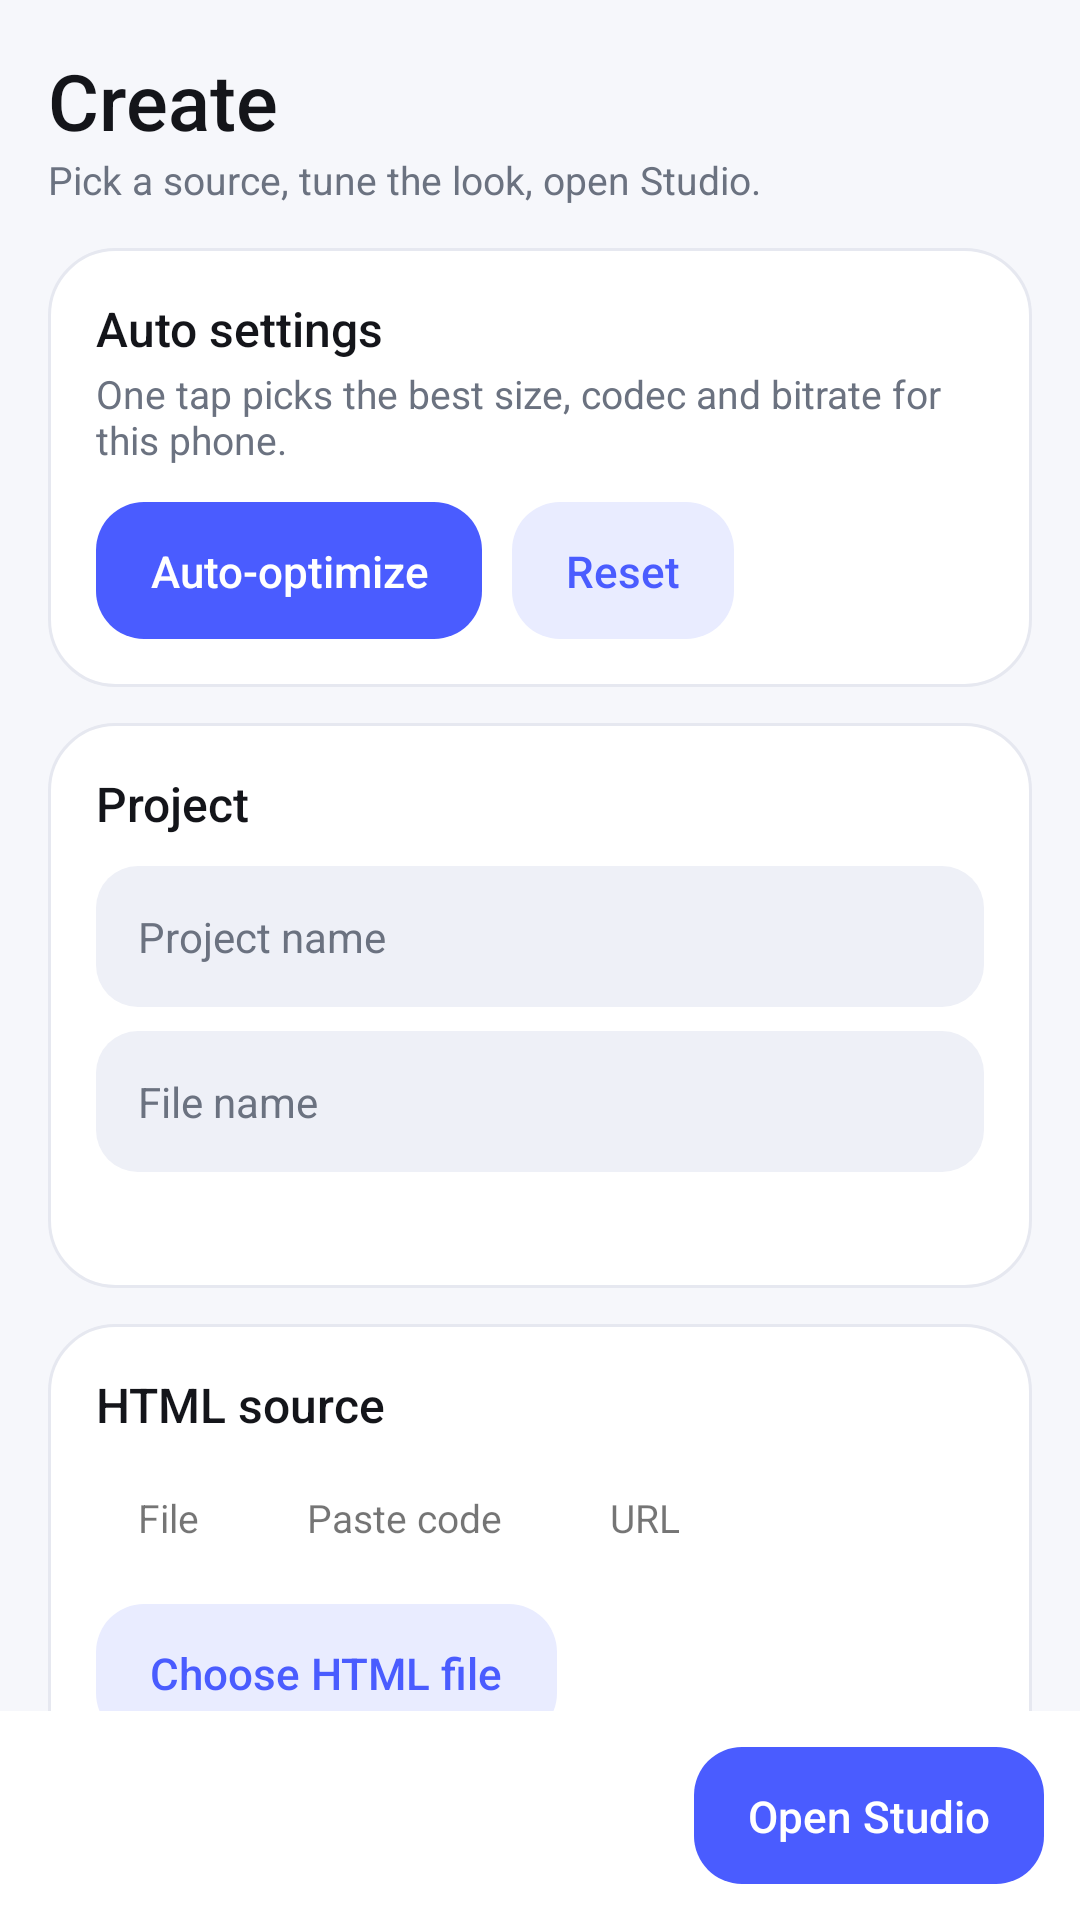

The Android layout XML behind this screen, and the referenced resources:
<!-- AndroidManifest.xml: application theme Theme.Kinetra -->
<!-- res/layout/page_create.xml -->
<?xml version="1.0" encoding="utf-8"?>
<LinearLayout xmlns:android="http://schemas.android.com/apk/res/android"
    android:layout_width="match_parent" android:layout_height="match_parent" android:orientation="vertical">
    <ScrollView android:layout_width="match_parent" android:layout_height="0dp" android:layout_weight="1"
        android:overScrollMode="never" android:scrollbars="none">
        <LinearLayout android:id="@+id/createCol" android:layout_width="match_parent" android:layout_height="wrap_content"
            android:orientation="vertical" android:padding="16dp">
            <TextView style="@style/H1" android:layout_width="wrap_content" android:layout_height="wrap_content" android:text="Create" />
            <TextView style="@style/Sub" android:layout_width="wrap_content" android:layout_height="wrap_content" android:layout_marginBottom="14dp" android:text="Pick a source, tune the look, open Studio." />

            <LinearLayout android:layout_width="match_parent" android:layout_height="wrap_content"
                android:layout_marginBottom="12dp" android:background="@drawable/bg_card" android:orientation="vertical" android:padding="16dp">
                <TextView style="@style/H2" android:layout_width="wrap_content" android:layout_height="wrap_content" android:text="Auto settings" />
                <TextView style="@style/Sub" android:layout_width="wrap_content" android:layout_height="wrap_content" android:layout_marginTop="2dp" android:text="One tap picks the best size, codec and bitrate for this phone." />
                <LinearLayout android:layout_width="match_parent" android:layout_height="wrap_content" android:layout_marginTop="12dp" android:orientation="horizontal">
                    <Button android:id="@+id/btnAuto" style="@style/Btn.Primary" android:text="Auto-optimize" />
                    <Button android:id="@+id/btnReset" style="@style/Btn.Soft" android:layout_marginStart="10dp" android:text="Reset" />
                </LinearLayout>
            </LinearLayout>

            <LinearLayout android:layout_width="match_parent" android:layout_height="wrap_content"
                android:layout_marginBottom="12dp" android:background="@drawable/bg_card" android:orientation="vertical" android:padding="16dp">
                <TextView style="@style/H2" android:layout_width="wrap_content" android:layout_height="wrap_content" android:layout_marginBottom="10dp" android:text="Project" />
                <EditText android:id="@+id/etProject" style="@style/Input" android:layout_width="match_parent" android:layout_height="wrap_content" android:hint="Project name" android:inputType="text" android:singleLine="true" />
                <EditText android:id="@+id/etFile" style="@style/Input" android:layout_width="match_parent" android:layout_height="wrap_content" android:layout_marginTop="8dp" android:hint="File name" android:inputType="text" android:singleLine="true" />
                <TextView android:id="@+id/tvPath" style="@style/Sub" android:layout_width="wrap_content" android:layout_height="wrap_content" android:layout_marginTop="8dp" android:fontFamily="monospace" android:textSize="11sp" />
            </LinearLayout>

            <LinearLayout android:layout_width="match_parent" android:layout_height="wrap_content"
                android:layout_marginBottom="12dp" android:background="@drawable/bg_card" android:orientation="vertical" android:padding="16dp">
                <TextView style="@style/H2" android:layout_width="wrap_content" android:layout_height="wrap_content" android:layout_marginBottom="10dp" android:text="HTML source" />
                <LinearLayout android:layout_width="match_parent" android:layout_height="wrap_content" android:layout_marginBottom="12dp" android:orientation="horizontal">
                    <TextView android:id="@+id/chipFile" android:layout_width="wrap_content" android:layout_height="wrap_content" android:layout_marginEnd="8dp" android:paddingBottom="8dp" android:paddingEnd="14dp" android:paddingStart="14dp" android:paddingTop="8dp" android:text="File" android:textSize="13sp" />
                    <TextView android:id="@+id/chipPaste" android:layout_width="wrap_content" android:layout_height="wrap_content" android:layout_marginEnd="8dp" android:paddingBottom="8dp" android:paddingEnd="14dp" android:paddingStart="14dp" android:paddingTop="8dp" android:text="Paste code" android:textSize="13sp" />
                    <TextView android:id="@+id/chipUrl" android:layout_width="wrap_content" android:layout_height="wrap_content" android:paddingBottom="8dp" android:paddingEnd="14dp" android:paddingStart="14dp" android:paddingTop="8dp" android:text="URL" android:textSize="13sp" />
                </LinearLayout>
                <LinearLayout android:id="@+id/pnlFile" android:layout_width="match_parent" android:layout_height="wrap_content" android:orientation="vertical">
                    <Button android:id="@+id/btnPick" style="@style/Btn.Soft" android:text="Choose HTML file" />
                    <TextView android:id="@+id/tvPicked" style="@style/Sub" android:layout_width="wrap_content" android:layout_height="wrap_content" android:layout_marginTop="8dp" android:text="No file chosen" />
                </LinearLayout>
                <LinearLayout android:id="@+id/pnlPaste" android:layout_width="match_parent" android:layout_height="wrap_content" android:orientation="vertical">
                    <EditText android:id="@+id/etHtml" style="@style/Input" android:layout_width="match_parent" android:layout_height="wrap_content" android:fontFamily="monospace" android:gravity="top" android:hint="&lt;html&gt; ... &lt;/html&gt;" android:inputType="textMultiLine|textNoSuggestions" android:minLines="6" android:textSize="12sp" />
                </LinearLayout>
                <LinearLayout android:id="@+id/pnlUrl" android:layout_width="match_parent" android:layout_height="wrap_content" android:orientation="vertical">
                    <EditText android:id="@+id/etUrl" style="@style/Input" android:layout_width="match_parent" android:layout_height="wrap_content" android:hint="https://example.com/page.html" android:inputType="textUri" android:singleLine="true" />
                </LinearLayout>
            </LinearLayout>

            <LinearLayout android:id="@+id/settingsHost" android:layout_width="match_parent" android:layout_height="wrap_content" android:orientation="vertical" />
        </LinearLayout>
    </ScrollView>
    <LinearLayout android:layout_width="match_parent" android:layout_height="wrap_content"
        android:background="@color/surface" android:gravity="center_vertical" android:orientation="horizontal" android:padding="12dp">
        <TextView android:id="@+id/tvEst" style="@style/Sub" android:layout_width="0dp" android:layout_height="wrap_content" android:layout_weight="1" android:textSize="12sp" />
        <Button android:id="@+id/btnStudio" style="@style/Btn.Primary" android:text="Open Studio" />
    </LinearLayout>
</LinearLayout>
<!-- resources referenced by this layout -->
<resources>
  <color name="surface">#FFFFFF</color>
  <!-- drawable bg_card (drawable) -->
  <?xml version="1.0" encoding="utf-8"?>
  <shape xmlns:android="http://schemas.android.com/apk/res/android" android:shape="rectangle"><solid android:color="@color/surface"/><corners android:radius="22dp"/><stroke android:width="1dp" android:color="@color/line"/></shape>
  <style name="Btn.Primary">
          <item name="android:background">@drawable/bg_btn_primary</item>
          <item name="android:textColor">@color/white</item>
      </style>
  <style name="Btn.Soft">
          <item name="android:background">@drawable/bg_btn_soft</item>
          <item name="android:textColor">@color/primary</item>
      </style>
  <style name="H1">
          <item name="android:textSize">26sp</item>
          <item name="android:textColor">@color/ink</item>
          <item name="android:fontFamily">sans-serif-medium</item>
      </style>
  <style name="H2">
          <item name="android:textSize">16sp</item>
          <item name="android:textColor">@color/ink</item>
          <item name="android:fontFamily">sans-serif-medium</item>
      </style>
  <style name="Input">
          <item name="android:background">@drawable/bg_input</item>
          <item name="android:textSize">14sp</item>
          <item name="android:textColor">@color/ink</item>
          <item name="android:padding">14dp</item>
      </style>
  <style name="Sub">
          <item name="android:textSize">13sp</item>
          <item name="android:textColor">@color/sub</item>
      </style>
  <style name="Theme.Kinetra" parent="android:Theme.Material.Light.NoActionBar">
          <item name="android:windowBackground">@color/bg</item>
          <item name="android:statusBarColor">@color/bg</item>
          <item name="android:navigationBarColor">@color/surface</item>
          <item name="android:windowLightStatusBar">true</item>
          <item name="android:colorAccent">@color/primary</item>
          <item name="android:colorControlActivated">@color/primary</item>
          <item name="android:colorControlNormal">@color/sub</item>
          <item name="android:textColorPrimary">@color/ink</item>
          <item name="android:textColorHint">@color/sub</item>
      </style>
  <color name="line">#E6E8F0</color>
  <!-- drawable bg_btn_primary (drawable) -->
  <?xml version="1.0" encoding="utf-8"?>
  <ripple xmlns:android="http://schemas.android.com/apk/res/android" android:color="#33FFFFFF"><item><shape xmlns:android="http://schemas.android.com/apk/res/android" android:shape="rectangle"><solid android:color="@color/primary"/><corners android:radius="16dp"/></shape></item></ripple>
  <color name="white">#FFFFFF</color>
  <!-- drawable bg_btn_soft (drawable) -->
  <?xml version="1.0" encoding="utf-8"?>
  <ripple xmlns:android="http://schemas.android.com/apk/res/android" android:color="#224A5CFF"><item><shape xmlns:android="http://schemas.android.com/apk/res/android" android:shape="rectangle"><solid android:color="@color/primary_soft"/><corners android:radius="16dp"/></shape></item></ripple>
  <color name="primary">#4A5CFF</color>
  <color name="ink">#14151A</color>
  <!-- drawable bg_input (drawable) -->
  <?xml version="1.0" encoding="utf-8"?>
  <shape xmlns:android="http://schemas.android.com/apk/res/android" android:shape="rectangle"><solid android:color="@color/chip"/><corners android:radius="14dp"/></shape>
  <color name="sub">#6B7280</color>
  <color name="bg">#F6F7FB</color>
  <color name="primary_soft">#E9ECFF</color>
  <color name="chip">#EEF0F7</color>
</resources>
